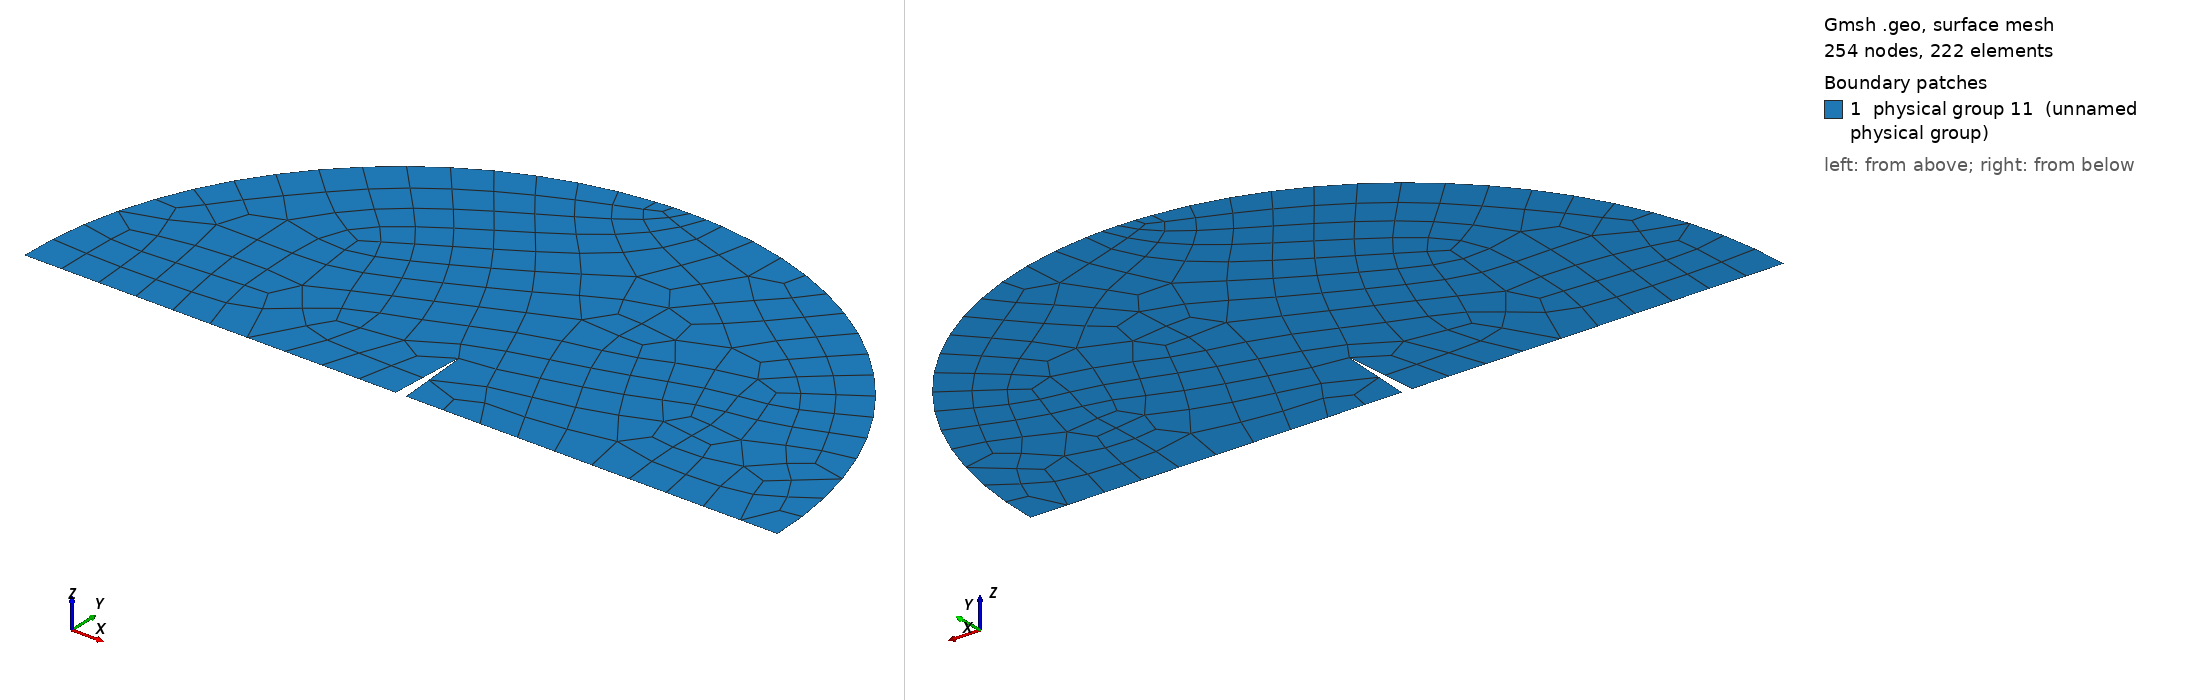

Gmsh geometry script, surface-meshed: 254 nodes, 222 surface elements. Boundary patches (legend numbers): 1 physical group 11 (unnamed physical group). Left view from above one corner, right view from below the opposite corner. Legend entries are the model's physical surfaces. The drawing asked Gmsh for element sizes between 1% and 20% of the model's largest extent; the script's own settings can give other sizes.

=== notch_semicircle.geo (drawn) ===
in = 0.0254;
rad = 3.1415926/180;

r = 0.75*in;
l_notch = r/5;
w_notch = l_notch/15;

coarse = r/10;
fine = w_notch/4;

Point(1) = {-r, 0, 0, coarse};  // left lower
Point(2) = {-w_notch, 0, 0, coarse};  // left notch
Point(3) = {0, l_notch, 0, 0, fine};  // notch center
Point(4) = {w_notch, 0, 0, coarse};  // right notcjh
Point(5) = {r, 0, 0, coarse};  // right lower
Point(6) = {0, r, 0, coarse};  // top center (point on ellipse)
Point(7) = {0, 0, 0, fine};   // bottom center (center of ellipse)
// points on ellipse
phi = 10*rad;
Point(8) = {r*Cos(90*rad-phi/2), r*Sin(90*rad-phi/2), 0, coarse};
Point(9) = {r*Cos(90*rad+phi/2), r*Sin(90*rad+phi/2), 0, coarse};

Line(1) = {1, 2};
Line(2) = {2, 3};
Line(3) = {3, 4};
Line(4) = {4, 5};
Circle(5) = {5, 7, 8};
Circle(6) = {8, 7, 6};
Circle(7) = {6, 7, 9};
Circle(8) = {9, 7, 1};
Line Loop(9) = {1, 2, 3, 4, 5, 6, 7, 8};

Plane Surface(10) = {9};
Physical Surface(11) = {10};

// physical boundary id's to compute load on (top boundary)
Physical Line(1) = {6, 7}; // top arc

// some parameters for the meshing:
Mesh.Algorithm = 8;
Mesh.RecombineAll = 1; // to get quadrelaterals
/*Mesh.CharacteristicLengthFactor = w_notch;*/
Mesh.SubdivisionAlgorithm = 2;
Mesh.Smoothing = 20;
Show "*";
